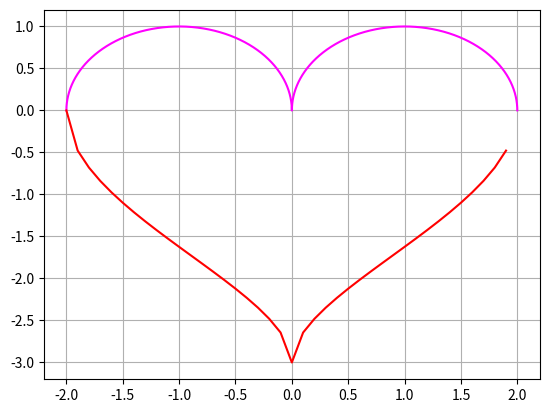

Recreate this plot in Python.
import matplotlib.pyplot as plt
import math
import numpy as np

def f_1(x):
    return math.sqrt(1-(abs(x)-1)**2)

def f_2(x):
    return -3*math.sqrt(1-math.sqrt(abs(x)/2))

x_array = np.arange(-2, 2, 0.000001)
y_array = list(map(f_1, x_array))
plt.plot(x_array, y_array, color = 'magenta')

x_array = np.arange(-2, 2, 0.1)
y_array = list(map(f_2, x_array))
plt.plot(x_array, y_array, color = 'red')

plt.grid()
plt.show()